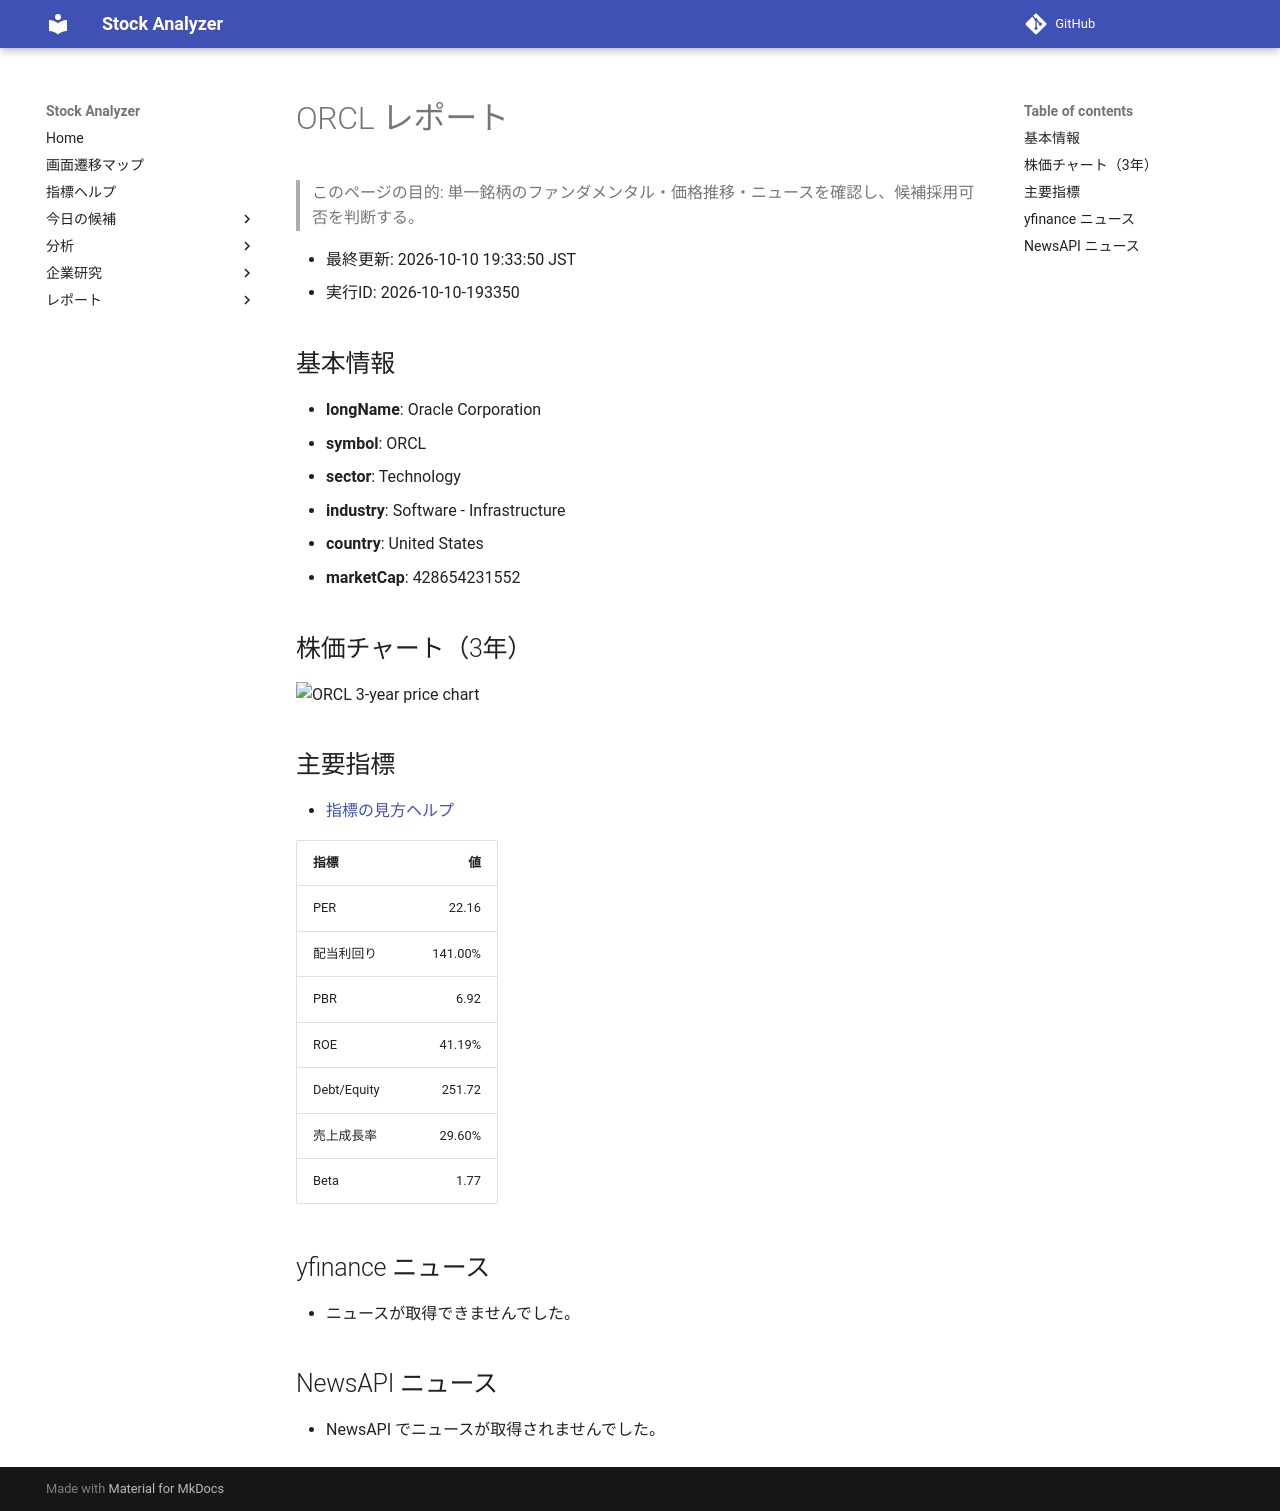

repository: Yumi-note/Making-APP · page: reports/2026-10-10/193350/ORCL/index.html · generator: mkdocs

# ORCL レポート

> このページの目的: 単一銘柄のファンダメンタル・価格推移・ニュースを確認し、候補採用可否を判断する。

- 最終更新: 2026-10-10 19:33:50 JST
- 実行ID: 2026-10-10-193350

## 基本情報

- **longName**: Oracle Corporation
- **symbol**: ORCL
- **sector**: Technology
- **industry**: Software - Infrastructure
- **country**: United States
- **marketCap**: 428654231552

## 株価チャート（3年）

![ORCL 3-year price chart](ORCL_3y.png)

## 主要指標

- [指標の見方ヘルプ](../../../../indicators.md)

| 指標 | 値 |
|---|---:|
| PER | 22.16 |
| 配当利回り | 141.00% |
| PBR | 6.92 |
| ROE | 41.19% |
| Debt/Equity | 251.72 |
| 売上成長率 | 29.60% |
| Beta | 1.77 |

## yfinance ニュース

- ニュースが取得できませんでした。

## NewsAPI ニュース

- NewsAPI でニュースが取得されませんでした。
